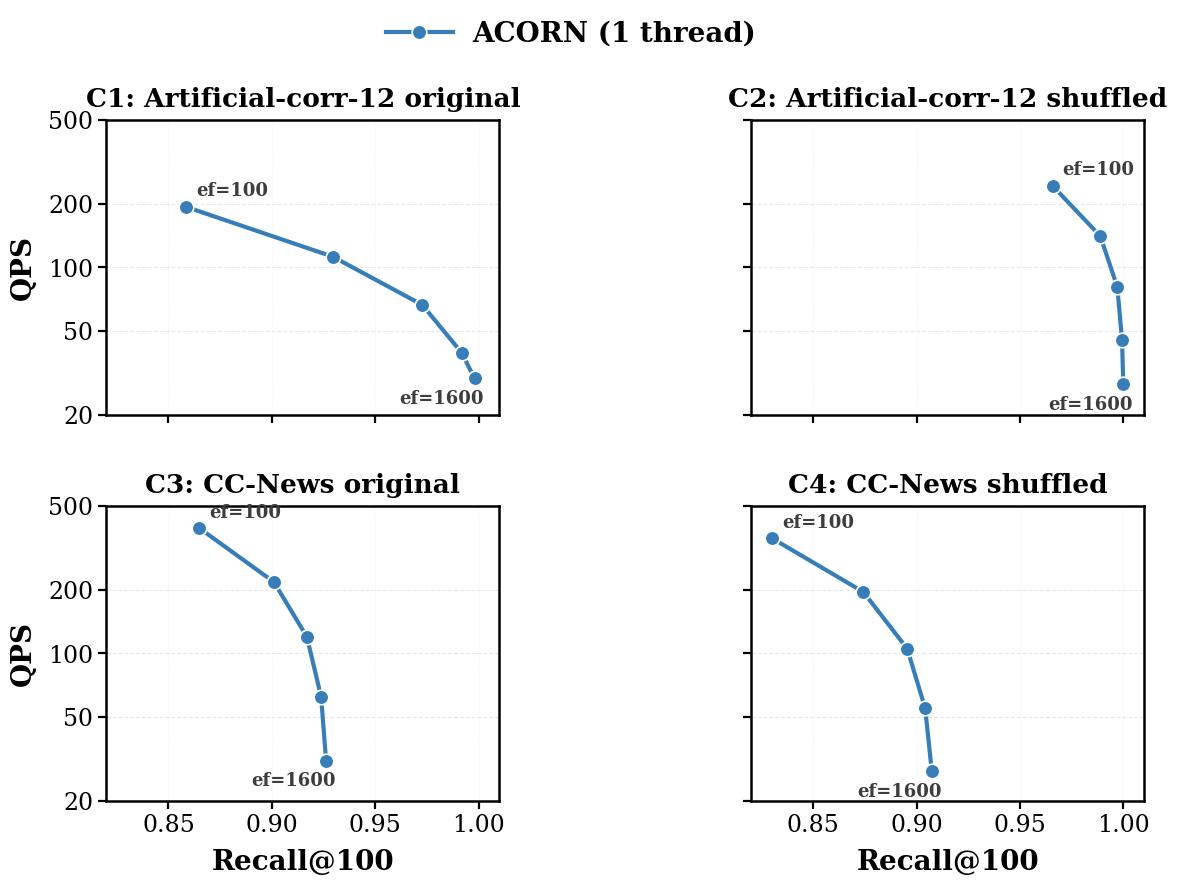

Reproduce this figure in Python.
from __future__ import annotations

import csv
from pathlib import Path

import matplotlib.pyplot as plt
from matplotlib.ticker import FuncFormatter, FixedLocator, NullFormatter, NullLocator


OUT_DIR = Path(
    r"<local_workspace>\新增实验\算法库的数据画图\figures_5_6_5_7_20260918"
)
OUT_DIR.mkdir(parents=True, exist_ok=True)

OUTPUT_PNG = OUT_DIR / "fig_5_6_2_acorn_single_thread_c1_c4.png"
OUTPUT_CSV = OUT_DIR / "fig_5_6_2_acorn_single_thread_c1_c4_data.csv"


DATASETS = [
    {
        "code": "C1",
        "name": "Artificial-corr-12 original",
        "rows": [
            (100, 0.8587, 193.1),
            (200, 0.9295, 112.2),
            (400, 0.9727, 66.3),
            (800, 0.9917, 39.4),
            (1600, 0.9980, 29.7),
        ],
    },
    {
        "code": "C2",
        "name": "Artificial-corr-12 shuffled",
        "rows": [
            (100, 0.9657, 243.3),
            (200, 0.9888, 140.5),
            (400, 0.9970, 80.6),
            (800, 0.9993, 45.1),
            (1600, 0.9999, 27.8),
        ],
    },
    {
        "code": "C3",
        "name": "CC-News original",
        "rows": [
            (100, 0.8649, 392.6),
            (200, 0.9010, 217.8),
            (400, 0.9169, 119.9),
            (800, 0.9238, 62.3),
            (1600, 0.9262, 31.0),
        ],
    },
    {
        "code": "C4",
        "name": "CC-News shuffled",
        "rows": [
            (100, 0.8301, 351.2),
            (200, 0.8742, 195.5),
            (400, 0.8954, 105.3),
            (800, 0.9041, 54.9),
            (1600, 0.9073, 27.6),
        ],
    },
]


def save_data() -> None:
    with OUTPUT_CSV.open("w", newline="", encoding="utf-8") as handle:
        writer = csv.writer(handle)
        writer.writerow(["dataset", "dataset_name", "efSearch", "recall_at_100", "qps", "threads"])
        for dataset in DATASETS:
            for ef_search, recall, qps in dataset["rows"]:
                writer.writerow(
                    [dataset["code"], dataset["name"], ef_search, f"{recall:.4f}", f"{qps:.1f}", 1]
                )


def draw() -> None:
    save_data()

    plt.rcParams.update(
        {
            "font.family": "serif",
            "font.serif": ["DejaVu Serif", "Times New Roman", "serif"],
            "font.size": 17,
            "axes.labelsize": 20,
            "axes.labelweight": "bold",
            "axes.titlesize": 19,
            "axes.titleweight": "bold",
            "xtick.labelsize": 17,
            "ytick.labelsize": 17,
            "xtick.major.width": 1.6,
            "ytick.major.width": 1.6,
            "axes.linewidth": 1.8,
            "legend.fontsize": 19,
            "legend.frameon": False,
            "savefig.dpi": 400,
        }
    )

    fig, axes = plt.subplots(2, 2, figsize=(13.6, 9.2), sharex=True, sharey=True)
    axes = axes.ravel()

    color = "#377eb8"
    marker = "o"
    for ax, dataset in zip(axes, DATASETS):
        rows = dataset["rows"]
        ef_values = [row[0] for row in rows]
        recalls = [row[1] for row in rows]
        qps = [row[2] for row in rows]

        ax.plot(
            recalls,
            qps,
            color=color,
            linewidth=3.0,
            marker=marker,
            markersize=10.5,
            markerfacecolor=color,
            markeredgecolor="white",
            markeredgewidth=1.2,
            label="ACORN (1 thread)",
            zorder=3,
        )

        # The parameter order is encoded by the connected curve; annotate only
        # the endpoints to keep the four-panel figure readable.
        ax.annotate(
            f"ef={ef_values[0]}",
            (recalls[0], qps[0]),
            xytext=(7, 8),
            textcoords="offset points",
            fontsize=13,
            fontweight="bold",
            color="#3d3d3d",
        )
        ax.annotate(
            f"ef={ef_values[-1]}",
            (recalls[-1], qps[-1]),
            xytext=(-54, -18),
            textcoords="offset points",
            fontsize=13,
            fontweight="bold",
            color="#3d3d3d",
        )

        ax.set_title(f"{dataset['code']}: {dataset['name']}", pad=10)
        ax.set_yscale("log")
        ax.set_xlim(0.82, 1.01)
        ax.set_ylim(20, 500)
        ax.xaxis.set_major_locator(FixedLocator([0.85, 0.90, 0.95, 1.00]))
        ax.xaxis.set_major_formatter(FuncFormatter(lambda value, _: f"{value:.2f}"))
        ax.yaxis.set_major_locator(FixedLocator([20, 50, 100, 200, 500]))
        ax.yaxis.set_major_formatter(FuncFormatter(lambda value, _: f"{int(value)}"))
        ax.yaxis.set_minor_locator(NullLocator())
        ax.yaxis.set_minor_formatter(NullFormatter())
        ax.grid(axis="y", which="major", linestyle="--", linewidth=0.8, alpha=0.28)
        ax.grid(axis="x", which="major", linestyle=":", linewidth=0.7, alpha=0.18)
        ax.tick_params(axis="both", which="major", length=6, width=1.6)
        ax.set_box_aspect(0.75)  # 4:3 axes box, matching the paper template.

    for ax in axes[2:]:
        ax.set_xlabel("Recall@100", labelpad=8)
    for ax in axes[::2]:
        ax.set_ylabel("QPS", labelpad=8)

    handles, labels = axes[0].get_legend_handles_labels()
    fig.legend(
        handles,
        labels,
        loc="upper center",
        bbox_to_anchor=(0.5, 0.965),
        ncol=1,
        handlelength=2.4,
        handletextpad=0.7,
        borderaxespad=0.0,
        prop={"size": 20, "weight": "bold"},
    )

    fig.subplots_adjust(
        left=0.095,
        right=0.985,
        bottom=0.105,
        top=0.845,
        wspace=0.14,
        hspace=0.31,
    )
    fig.savefig(OUTPUT_PNG, bbox_inches="tight", facecolor="white")
    plt.close(fig)
    print(OUTPUT_PNG)
    print(OUTPUT_CSV)


if __name__ == "__main__":
    draw()
